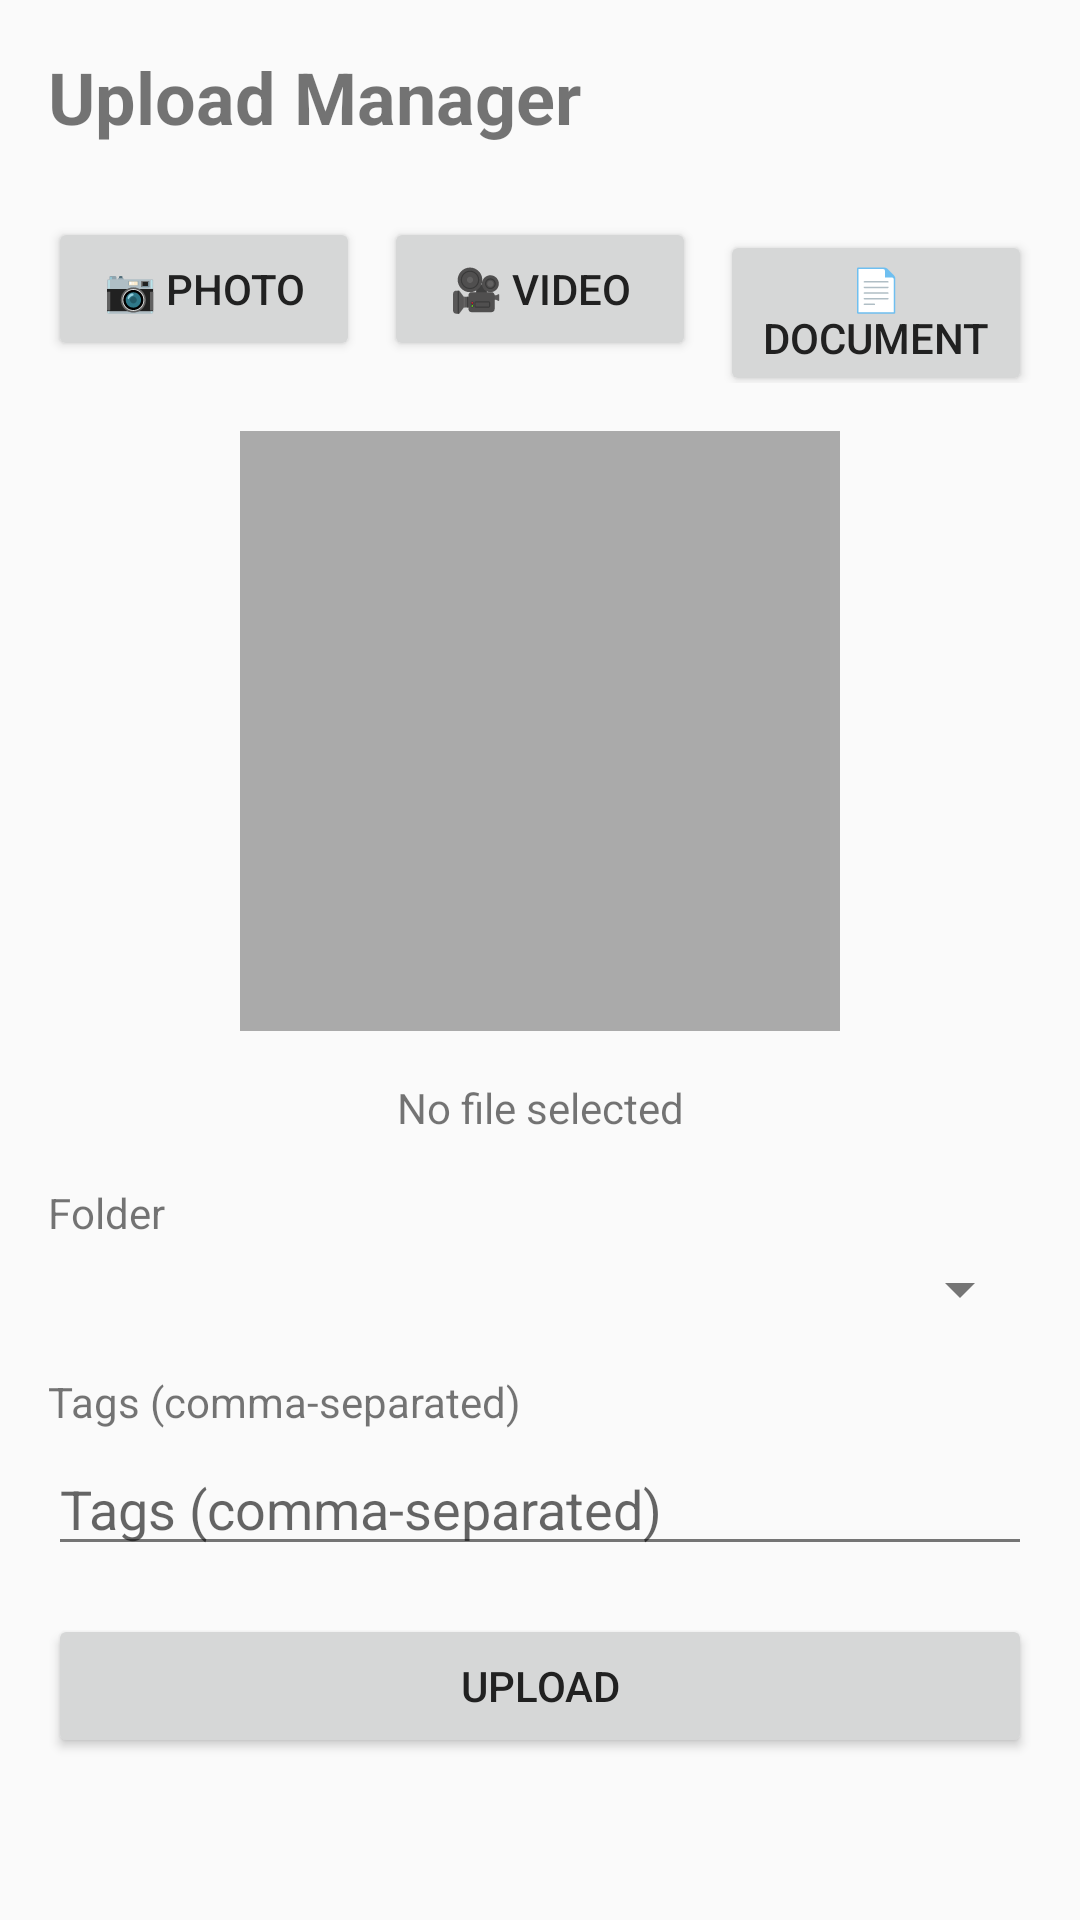

Here is an Android app screen rendered from its layout file. Give the layout XML and the strings, colors and styles it references.
<!-- AndroidManifest.xml: application theme Theme.EasyLifeKeyboard -->
<!-- res/layout/activity_upload_manager.xml -->
<?xml version="1.0" encoding="utf-8"?>
<ScrollView xmlns:android="http://schemas.android.com/apk/res/android"
    android:layout_width="match_parent"
    android:layout_height="match_parent">

    <LinearLayout
        android:layout_width="match_parent"
        android:layout_height="wrap_content"
        android:orientation="vertical"
        android:padding="16dp">

        <TextView
            android:layout_width="match_parent"
            android:layout_height="wrap_content"
            android:text="@string/title_activity_upload"
            android:textSize="24sp"
            android:textStyle="bold"
            android:layout_marginBottom="24dp" />

        
        <LinearLayout
            android:layout_width="match_parent"
            android:layout_height="wrap_content"
            android:orientation="horizontal"
            android:layout_marginBottom="16dp">

            <Button
                android:id="@+id/btn_photo"
                android:layout_width="0dp"
                android:layout_height="wrap_content"
                android:layout_weight="1"
                android:text="@string/btn_photo"
                android:layout_marginEnd="8dp" />

            <Button
                android:id="@+id/btn_video"
                android:layout_width="0dp"
                android:layout_height="wrap_content"
                android:layout_weight="1"
                android:text="@string/btn_video"
                android:layout_marginEnd="8dp" />

            <Button
                android:id="@+id/btn_document"
                android:layout_width="0dp"
                android:layout_height="wrap_content"
                android:layout_weight="1"
                android:text="@string/btn_document" />

        </LinearLayout>

        
        <ImageView
            android:id="@+id/iv_preview"
            android:layout_width="200dp"
            android:layout_height="200dp"
            android:layout_gravity="center_horizontal"
            android:layout_marginBottom="16dp"
            android:scaleType="centerInside"
            android:background="@android:color/darker_gray" />

        <TextView
            android:id="@+id/tv_preview_info"
            android:layout_width="match_parent"
            android:layout_height="wrap_content"
            android:text="No file selected"
            android:textSize="14sp"
            android:layout_marginBottom="16dp"
            android:gravity="center" />

        
        <TextView
            android:layout_width="match_parent"
            android:layout_height="wrap_content"
            android:text="@string/label_folder"
            android:textSize="14sp"
            android:layout_marginBottom="4dp" />

        <Spinner
            android:id="@+id/spinner_folder"
            android:layout_width="match_parent"
            android:layout_height="wrap_content"
            android:layout_marginBottom="16dp" />

        
        <TextView
            android:layout_width="match_parent"
            android:layout_height="wrap_content"
            android:text="@string/label_tags"
            android:textSize="14sp"
            android:layout_marginBottom="4dp" />

        <EditText
            android:id="@+id/et_tags"
            android:layout_width="match_parent"
            android:layout_height="wrap_content"
            android:hint="@string/label_tags"
            android:layout_marginBottom="16dp"
            android:inputType="text" />

        
        <Button
            android:id="@+id/btn_upload"
            android:layout_width="match_parent"
            android:layout_height="wrap_content"
            android:text="@string/btn_upload" />

    </LinearLayout>

</ScrollView>
<!-- resources referenced by this layout -->
<resources>
  <string name="btn_document">📄 Document</string>
  <string name="btn_photo">📷 Photo</string>
  <string name="btn_upload">Upload</string>
  <string name="btn_video">🎥 Video</string>
  <string name="label_folder">Folder</string>
  <string name="label_tags">Tags (comma-separated)</string>
  <string name="title_activity_upload">Upload Manager</string>
  <style name="Theme.EasyLifeKeyboard" parent="Theme.MaterialComponents.Light.DarkActionBar">
          <item name="colorPrimary">@color/primary</item>
          <item name="colorPrimaryDark">@color/primary_dark</item>
          <item name="colorAccent">@color/accent</item>
          <item name="android:windowBackground">@color/background_light</item>
          <item name="android:textColorPrimary">@color/foreground_light</item>
          <item name="android:textColorSecondary">@color/muted_light</item>
      </style>
  <color name="primary">#00BFA5</color>
  <color name="primary_dark">#00897B</color>
  <color name="accent">#00BFA5</color>
  <color name="background_light">#FAFAFA</color>
  <color name="foreground_light">#212121</color>
  <color name="muted_light">#757575</color>
</resources>
